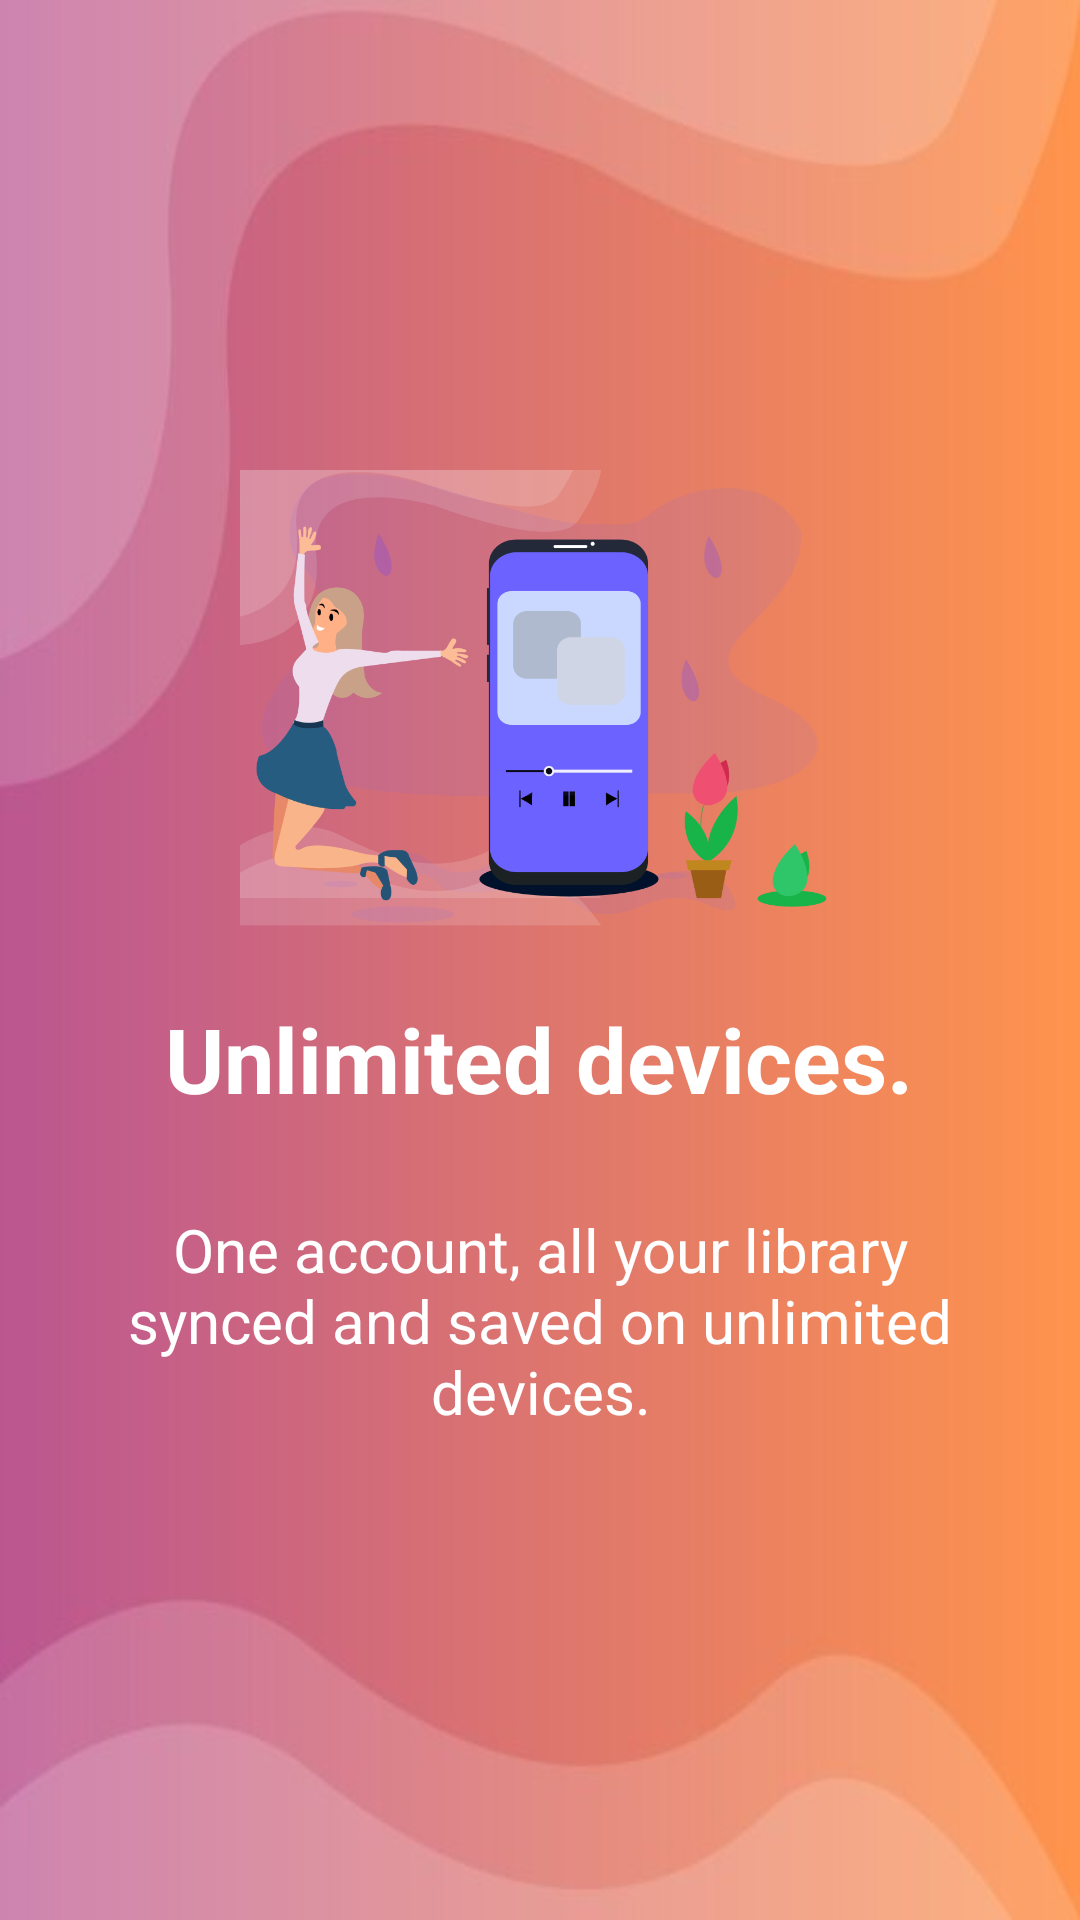

This screen was rendered from an Android layout file. Write that file and the resources it references.
<!-- AndroidManifest.xml: application theme Theme.Hudba -->
<!-- res/layout/intro_slide4.xml -->
<?xml version="1.0" encoding="utf-8"?>
<RelativeLayout xmlns:android="http://schemas.android.com/apk/res/android"
    android:layout_width="match_parent"
    android:layout_height="match_parent"
    android:background="@drawable/background_pink">

    <LinearLayout
        android:layout_width="wrap_content"
        android:layout_height="wrap_content"
        android:layout_centerInParent="true"
        android:gravity="center_horizontal"
        android:orientation="vertical">

        <ImageView
            android:layout_width="@dimen/intro_image_size"
            android:layout_height="@dimen/intro_image_size"
            android:src="@drawable/intro_slide_4" />

        <TextView
            android:layout_width="wrap_content"
            android:layout_height="wrap_content"
            android:text="@string/intro4"
            android:gravity="center"
            android:textColor="@color/white_color"
            android:textSize="@dimen/intro_title_size"
            android:textStyle="bold" />

        <TextView
            android:layout_width="wrap_content"
            android:layout_height="wrap_content"
            android:layout_margin="@dimen/margin_20"
            android:padding="@dimen/padding_10"
            android:gravity="center"
            android:textColor="@color/white_color"
            android:textSize="@dimen/intro_text_size"
            android:text="@string/intro4_bottom"/>

    </LinearLayout>
</RelativeLayout>
<!-- resources referenced by this layout -->
<resources>
  <color name="white_color">#FFFFFFFF</color>
  <dimen name="intro_image_size">200dp</dimen>
  <dimen name="intro_text_size">20sp</dimen>
  <dimen name="intro_title_size">30sp</dimen>
  <dimen name="margin_20">20dp</dimen>
  <dimen name="padding_10">10dp</dimen>
  <!-- drawable background_pink: jpg bitmap (drawable-xxxhdpi, 13561 bytes) -->
  <!-- drawable intro_slide_4: png bitmap (drawable-xxxhdpi, 87837 bytes) -->
  <string name="intro4">Unlimited devices.</string>
  <string name="intro4_bottom">One account, all your library synced and saved on unlimited devices.</string>
  <style name="Theme.Hudba" parent="Theme.AppCompat.DayNight.NoActionBar">
          
          <item name="colorPrimary">@color/black_color</item>
          <item name="colorPrimaryVariant">@color/black_color</item>
          <item name="colorOnPrimary">@color/white_color</item>
          
          <item name="android:statusBarColor" tools:targetApi="l">?attr/colorPrimaryVariant</item>
          <item name="android:autofilledHighlight" tools:ignore="NewApi">@color/transparent_color</item>
          
      </style>
  <color name="black_color">#FF000000</color>
  <color name="transparent_color">#00FFFFFF</color>
</resources>
